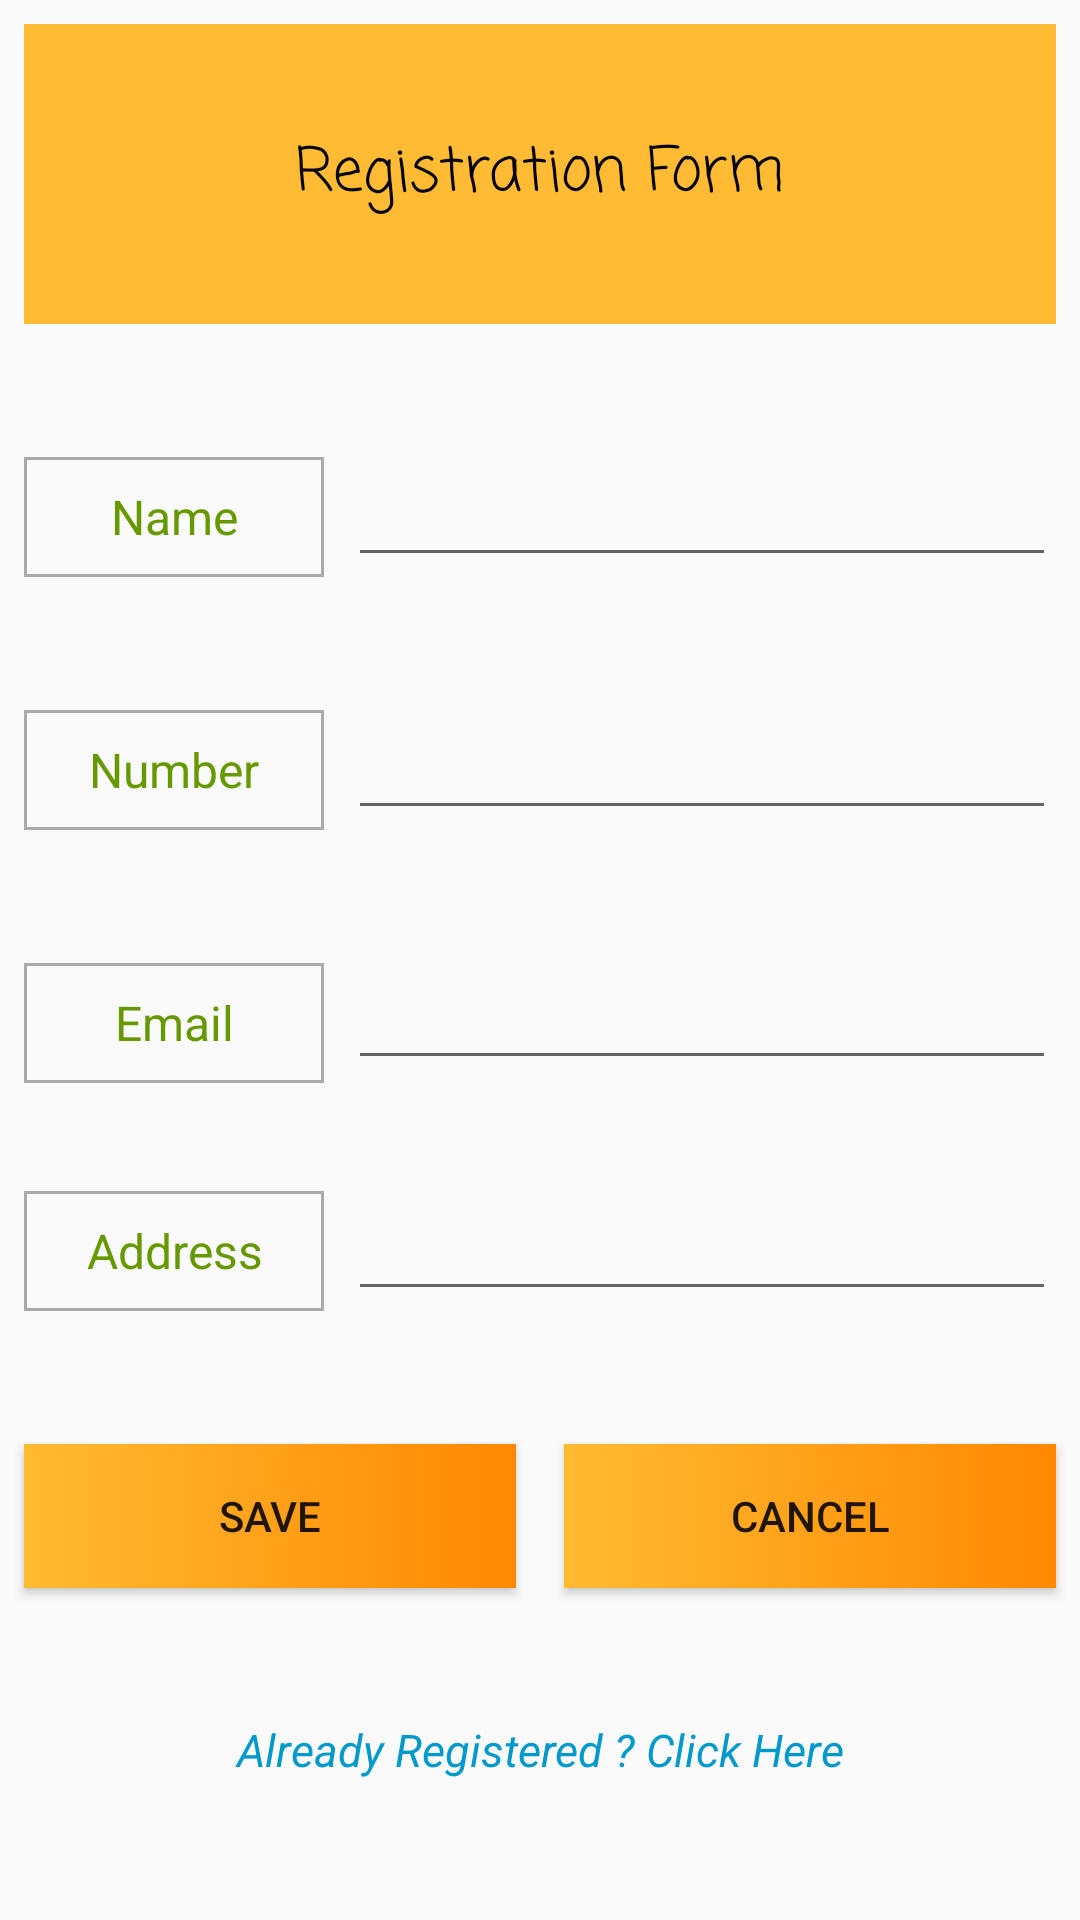

Write the Android layout XML for this screen, with the resource values it uses.
<!-- AndroidManifest.xml: application theme AppTheme -->
<!-- res/layout/registration.xml -->
<?xml version="1.0" encoding="utf-8"?>
<androidx.constraintlayout.widget.ConstraintLayout xmlns:android="http://schemas.android.com/apk/res/android"
    xmlns:app="http://schemas.android.com/apk/res-auto"
    xmlns:tools="http://schemas.android.com/tools"
    android:layout_width="match_parent"
    android:layout_height="match_parent"

    >


    <TextView
        android:id="@+id/tex"
        android:layout_width="match_parent"
        android:layout_height="100dp"
        android:layout_marginStart="8dp"
        android:layout_marginLeft="8dp"
        android:layout_marginTop="8dp"
        android:layout_marginEnd="8dp"
        android:layout_marginRight="8dp"
        android:background="@android:color/holo_orange_light"
        android:fontFamily="casual"
        android:gravity="center"
        android:text="Registration Form"
        android:textSize="20sp"
        android:textColor="@android:color/black"
        app:layout_constraintEnd_toEndOf="parent"
        app:layout_constraintStart_toStartOf="parent"
        app:layout_constraintTop_toTopOf="parent" />

    <TextView
        android:id="@+id/textView4"
        android:layout_width="100dp"
        android:layout_height="40dp"
        android:layout_marginStart="8dp"
        android:layout_marginLeft="8dp"
        android:layout_marginTop="8dp"
        android:layout_marginEnd="8dp"
        android:layout_marginRight="8dp"
        android:background="@drawable/regback"
        android:gravity="center"
        android:text="Name"
        android:textColor="@android:color/holo_green_dark"
        android:textSize="16sp"
        app:layout_constraintBottom_toTopOf="@+id/textView"
        app:layout_constraintEnd_toStartOf="@+id/name"
        app:layout_constraintStart_toStartOf="parent"
        app:layout_constraintTop_toBottomOf="@+id/tex" />

    <EditText
        android:id="@+id/name"
        android:layout_width="0dp"
        android:layout_height="40dp"
        android:layout_marginTop="8dp"
        android:layout_marginEnd="8dp"
        android:layout_marginRight="8dp"
        android:ems="10"
        android:inputType="textPersonName"
        app:layout_constraintBottom_toBottomOf="@+id/textView4"
        app:layout_constraintEnd_toEndOf="parent"
        app:layout_constraintStart_toEndOf="@+id/textView4"
        app:layout_constraintTop_toTopOf="@+id/textView4"
        app:layout_constraintVertical_bias="1.0" />

    <TextView
        android:id="@+id/textView"
        android:layout_width="100dp"
        android:layout_height="40dp"
        android:layout_marginStart="8dp"
        android:layout_marginLeft="8dp"
        android:layout_marginTop="8dp"
        android:layout_marginEnd="8dp"
        android:layout_marginRight="8dp"
        android:background="@drawable/regback"
        android:gravity="center"
        android:text="Number"
        android:textColor="@android:color/holo_green_dark"
        android:textSize="16sp"
        app:layout_constraintBottom_toTopOf="@+id/textView2"
        app:layout_constraintEnd_toStartOf="@+id/number"
        app:layout_constraintHorizontal_bias="0.0"
        app:layout_constraintStart_toStartOf="parent"
        app:layout_constraintTop_toBottomOf="@+id/textView4" />

    <EditText

        android:id="@+id/number"
        android:layout_width="0dp"
        android:layout_height="40dp"
        android:layout_marginTop="8dp"
        android:layout_marginEnd="8dp"
        android:layout_marginRight="8dp"
        android:ems="10"
        android:inputType="textPersonName"
        app:layout_constraintBottom_toBottomOf="@+id/textView"
        app:layout_constraintEnd_toEndOf="parent"
        app:layout_constraintStart_toEndOf="@+id/textView"
        app:layout_constraintTop_toTopOf="@+id/textView"
        app:layout_constraintVertical_bias="1.0" />

    <TextView
        android:id="@+id/textView2"
        android:layout_width="100dp"
        android:layout_height="40dp"
        android:layout_marginStart="8dp"
        android:layout_marginLeft="8dp"
        android:layout_marginTop="8dp"
        android:layout_marginEnd="8dp"
        android:layout_marginRight="8dp"
        android:background="@drawable/regback"
        android:gravity="center"
        android:text="Email"
        android:textColor="@android:color/holo_green_dark"
        android:textSize="16sp"
        app:layout_constraintBottom_toTopOf="@+id/textView3"
        app:layout_constraintEnd_toStartOf="@+id/email"
        app:layout_constraintStart_toStartOf="parent"
        app:layout_constraintTop_toBottomOf="@+id/textView" />

    <EditText
        android:id="@+id/email"
        android:layout_width="0dp"
        android:layout_height="40dp"
        android:layout_marginTop="8dp"
        android:layout_marginEnd="8dp"
        android:layout_marginRight="8dp"
        android:layout_marginBottom="8dp"
        android:ems="10"
        android:inputType="textPersonName"
        app:layout_constraintBottom_toBottomOf="@+id/textView2"
        app:layout_constraintEnd_toEndOf="parent"
        app:layout_constraintStart_toEndOf="@+id/textView2"
        app:layout_constraintTop_toTopOf="@+id/textView2"
        app:layout_constraintVertical_bias="0.55" />

    <TextView
        android:id="@+id/textView3"
        android:layout_width="100dp"
        android:layout_height="40dp"
        android:layout_marginStart="8dp"
        android:layout_marginLeft="8dp"
        android:layout_marginBottom="8dp"
        android:background="@drawable/regback"
        android:gravity="center"
        android:text="Address"
        android:textColor="@android:color/holo_green_dark"
        android:textSize="16sp"
        app:layout_constraintBottom_toTopOf="@+id/save"
        app:layout_constraintEnd_toStartOf="@+id/address"
        app:layout_constraintStart_toStartOf="parent"
        app:layout_constraintTop_toBottomOf="@+id/textView2" />

    <EditText
        android:id="@+id/address"
        android:layout_width="0dp"
        android:layout_height="40dp"
        android:layout_marginStart="8dp"
        android:layout_marginLeft="8dp"
        android:layout_marginEnd="8dp"
        android:layout_marginRight="8dp"
        android:ems="10"
        android:inputType="textPersonName"
        app:layout_constraintBottom_toBottomOf="@+id/textView3"
        app:layout_constraintEnd_toEndOf="parent"
        app:layout_constraintStart_toEndOf="@+id/textView3"
        app:layout_constraintTop_toTopOf="@+id/textView3" />

    <Button
        android:id="@+id/cancel"
        android:layout_width="0dp"
        android:layout_height="wrap_content"
        android:layout_marginStart="8dp"
        android:layout_marginLeft="8dp"
        android:layout_marginTop="8dp"
        android:layout_marginEnd="8dp"
        android:layout_marginRight="8dp"
        android:background="@drawable/buttonback"
        android:text="Cancel"
        app:layout_constraintBottom_toTopOf="@+id/alreadyregisterd"
        app:layout_constraintEnd_toEndOf="parent"
        app:layout_constraintStart_toEndOf="@+id/save"
        app:layout_constraintTop_toBottomOf="@+id/address"
        app:layout_constraintVertical_bias="0.0" />

    <Button
        android:id="@+id/save"
        android:layout_width="0dp"
        android:layout_height="wrap_content"
        android:layout_marginStart="8dp"
        android:layout_marginLeft="8dp"
        android:layout_marginEnd="8dp"
        android:layout_marginRight="8dp"
        android:layout_marginBottom="8dp"
        android:background="@drawable/buttonback"
        android:text="Save"
        app:layout_constraintBottom_toBottomOf="@+id/cancel"
        app:layout_constraintEnd_toStartOf="@+id/cancel"
        app:layout_constraintStart_toStartOf="parent"
        app:layout_constraintTop_toTopOf="@+id/cancel"
        app:layout_constraintVertical_bias="0.0" />

    <TextView
        android:id="@+id/alreadyregisterd"
        android:layout_width="match_parent"
        android:layout_height="30dp"
        android:layout_marginStart="8dp"
        android:layout_marginLeft="8dp"
        android:layout_marginEnd="8dp"
        android:layout_marginRight="8dp"
        android:layout_marginBottom="8dp"
        android:gravity="center"
        android:paddingTop="5dp"
        android:text="Already Registered ? Click Here"
        android:textColor="@android:color/holo_blue_dark"
        android:textSize="15sp"
        android:textStyle="italic"
        app:layout_constraintBottom_toBottomOf="parent"
        app:layout_constraintEnd_toEndOf="parent"
        app:layout_constraintStart_toStartOf="parent"
        app:layout_constraintTop_toBottomOf="@+id/cancel" />

</androidx.constraintlayout.widget.ConstraintLayout>
<!-- resources referenced by this layout -->
<resources>
  <!-- drawable buttonback (drawable) -->
  <?xml version="1.0" encoding="utf-8"?>
  <selector xmlns:android="http://schemas.android.com/apk/res/android">
  
      <item android:state_pressed="false">
          <shape android:shape="rectangle">
             <gradient
                 android:startColor="@android:color/holo_orange_light"
                 android:endColor="@android:color/holo_orange_dark"/>
          </shape>
      </item>
  
      <item android:state_pressed="true">
          <shape android:shape="rectangle">
              <gradient
                  android:endColor="@android:color/holo_orange_light"
                  android:startColor="@android:color/holo_orange_dark"/>
          </shape>
      </item>
  </selector>
  <!-- drawable regback (drawable) -->
  <?xml version="1.0" encoding="utf-8"?>
  <shape xmlns:android="http://schemas.android.com/apk/res/android" android:shape="rectangle">
  
      <stroke android:color="@android:color/darker_gray" android:width="1dp"/>
  
  </shape>
  <style name="AppTheme" parent="Theme.AppCompat.Light.DarkActionBar">
          
          <item name="colorPrimary">@color/colorPrimary</item>
          <item name="colorPrimaryDark">@color/colorPrimaryDark</item>
          <item name="colorAccent">@color/colorAccent</item>
      </style>
  <!-- not gathered from this repository: default colours our renderer supplied (Android Studio template values) -->
  <color name="colorPrimary">#FF6200EE</color>
  <color name="colorPrimaryDark">#FF3700B3</color>
  <color name="colorAccent">#FF03DAC5</color>
</resources>
